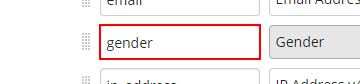
Task: Blank Project
Workflow: ExtractPolicyHolders

Step 1: type "due_date" into the text box

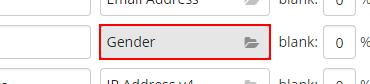
Step 2: click on the text box

Step 3: type "Date" into the text box 'type_search_field' (no picture)

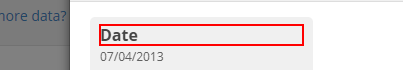
Step 4: click on the element 'Date'

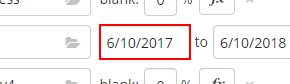
Step 5: type "[DateTime.Today.ToString("d")]" into the text box 'schema[columns_attributes][4][min_date]'

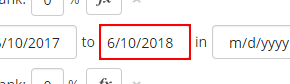
Step 6: type "[DateTime.Today.AddYears(CDateRange).ToString("d")]" into the text box 'schema[columns_attributes][4][max_date]'

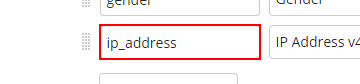
Step 7: Find Relative Element 'INPUT  schema_columns_a...' (ip_address) on the text box

Step 8: type "amount" into the text box (same screen as step 7)

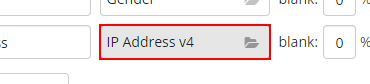
Step 9: click on the text box

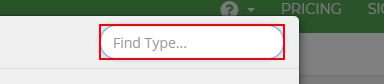
Step 10: type "Money" into the text box 'type_search_field'

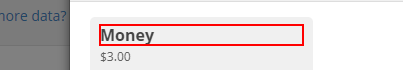
Step 11: click on the element 'Money'

Step 12: type "100" into the text box (no picture)

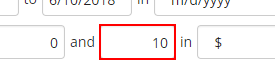
Step 13: type "2000" into the text box

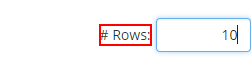
Step 14: Find Relative Element 'LABEL' (rows) on the label '# Rows:'

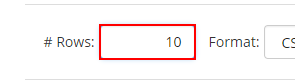
Step 15: type [CPolicyHolderAmount.ToString] into the text box 'num_rows'

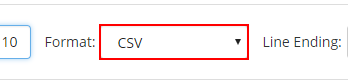
Step 16: select "Excel" in the drop-down 'schema_file_format'

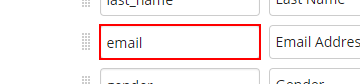
Step 17 [then]: Find Relative Element 'INPUT  schema_columns_a...' (email) on the text box

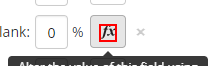
Step 18: click on the text

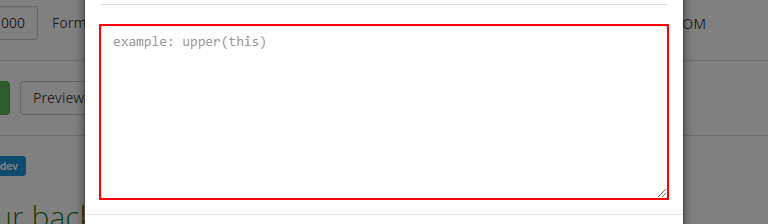
Step 19: type "["this = '" + CMockEmail + "'"]" into the text box

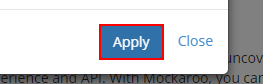
Step 20: click on the button

Step 21: Find Relative Element 'LABEL' (Rows) on the label '# Rows:' (no picture)

Step 22: type [CMockAmount.ToString] into the text box 'num_rows' (no picture)

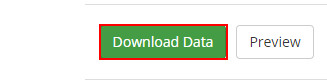
Step 23: Find Element 'BUTTON  download' (download) on the button 'download'

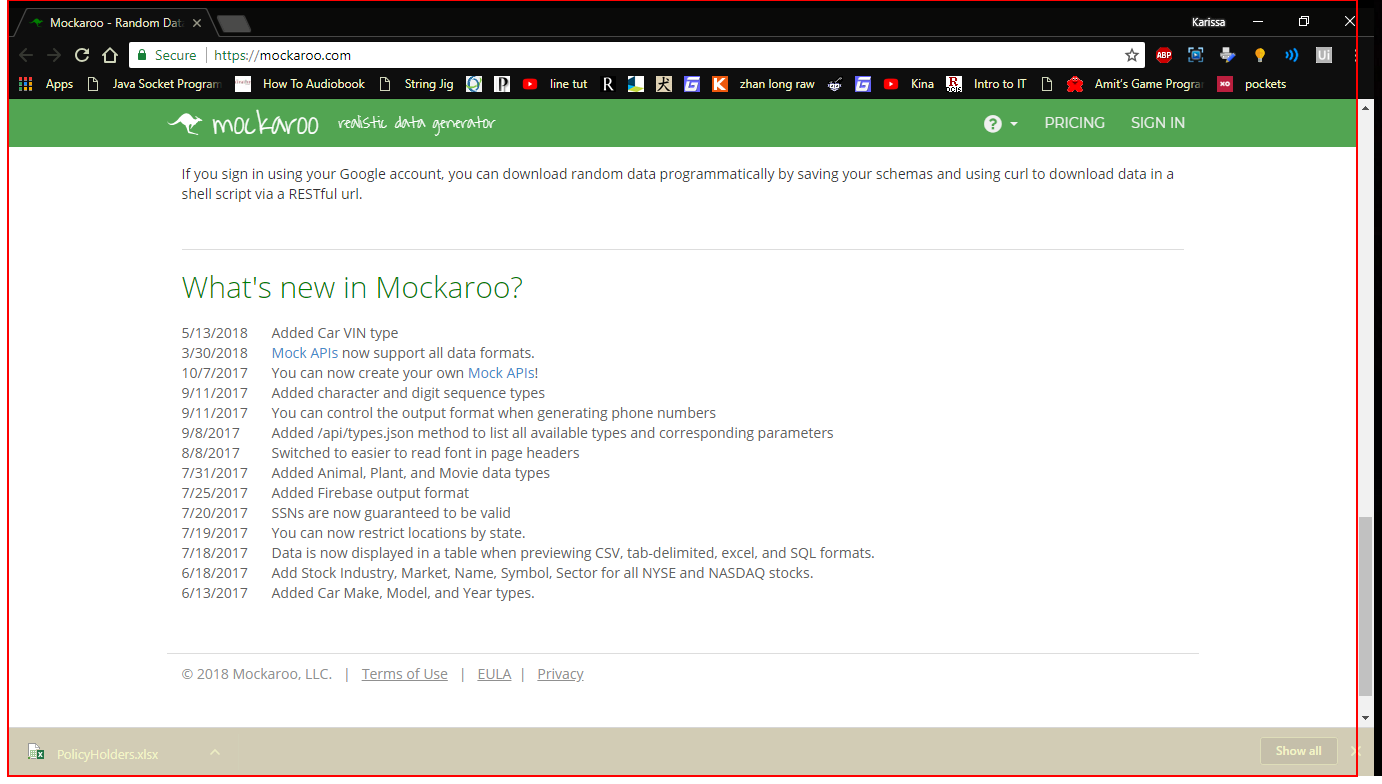
Step 24: click on the page

Step 25: Find Element 'BUTTON  download' (download) on the button 'download' (same screen as step 23)

Step 26: click on the button 'download' (same screen as step 23)

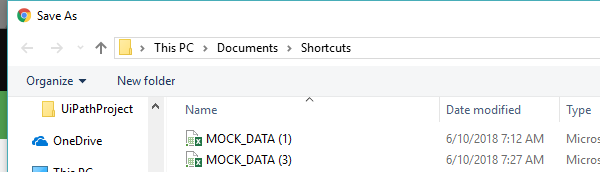
Step 27: Attach Window 'chrome.exe  Save As' (Save as) on the dialog in window 'Save As' (chrome.exe)

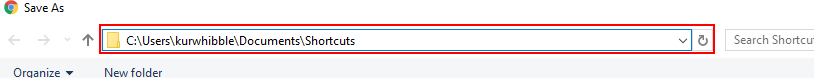
Step 28: Find Relative Element 'chrome.exe  Save As' (Directory) in window 'Save As' (chrome.exe)

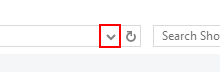
Step 29: click on the push button 'Previous Locations' in window 'Save As' (chrome.exe)

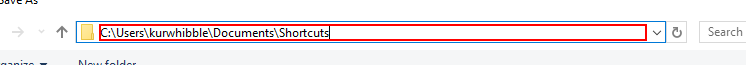
Step 30: type "[CDataFolder+ "[k(enter)]"]"

Step 31: Find Relative Element 'dialog  Save As' (Save as Body) on the dialog 'Save As' in window 'Save As' (chrome.exe) (no picture)

Step 32: type [CDataFileName] in window 'Save As' (chrome.exe) (no picture)

Step 33: click in window 'Save As' (chrome.exe) (no picture)

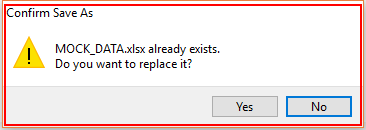
Step 34: find the dialog in window 'Confirm Save As' (chrome.exe)

Step 35 [then]: Find Relative Element 'chrome.exe Confirm' (Confirm) on the dialog in window 'Confirm Save As' (chrome.exe) (same screen as step 34)

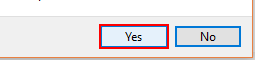
Step 36: click on the button 'Yes' in window 'Confirm Save As' (chrome.exe)